Run: headless pygame with SDL's dummy video driver; simulated clock (each Clock.tick advances the game by its frame time, no real sleeping); random seed 0; keys injected as events and as key.get_pressed() state; no mouse input; restart key RETURN tapped at the start of phases 3 and 4.
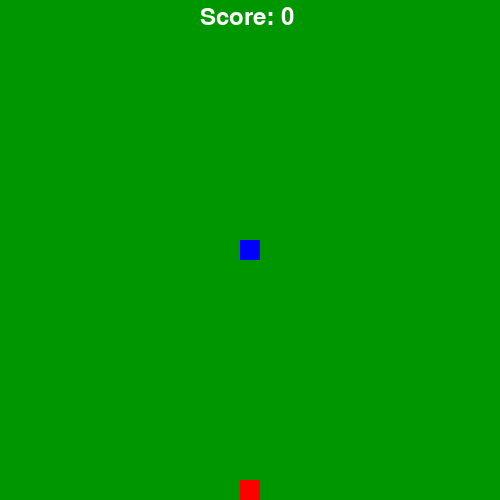
Frame 1 of 4 · flips 1–60 · no input
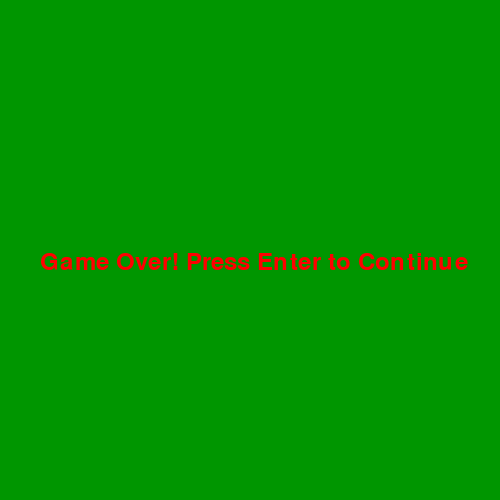
Frame 2 of 4 · flips 61–180 · tapped SPACE, RETURN · held RIGHT (→), D
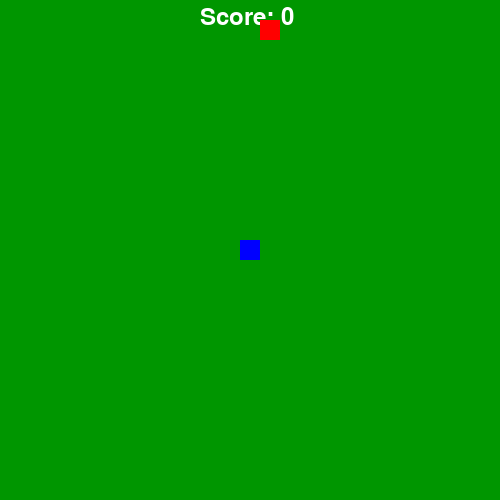
Frame 3 of 4 · flips 181–300 · tapped RETURN · held DOWN (↓), S
Frame 4 of 4 · flips 301–420 · tapped RETURN · held LEFT (←), A, UP (↑), W · screen same as frame 2, image omitted

The pygame program that drew these frames:

# initialising the game
import pygame
import random
pygame.init()

# defining colours
white = (255, 255, 255)
blue = (0, 0, 255)
red = (255, 0, 0)
green = (0, 150, 0)
screen_width = 500
screen_height = 500

font = pygame.font.SysFont(None, 35)

# function to print score on screen
def screen_text(text, colour, x, y):
    text_screen = font.render(text, True, colour)
    GameWindow.blit(text_screen, [x, y])

# function to increase snake length
def plot_snake(GameWindow, colour, snake_list, snake_size):
    for x,y in snake_list:
        pygame.draw.rect(GameWindow, colour, [x, y, snake_size, snake_size])

# initialising game clock
clock = pygame.time.Clock()

# creating game window
GameWindow = pygame.display.set_mode((screen_width,screen_height))
pygame.display.set_caption("Snakes")      
def gameloop():

    # game specific variables
    game_exit = False
    game_over = False
    snake_size = 20
    food_x = random.randint(0, (screen_width - snake_size)//snake_size) * snake_size
    food_y = random.randint(0, (screen_height - snake_size)//snake_size) * snake_size
    velocity_x = 0
    velocity_y = 0
    fps = 15
    score = 0
    snake_list = []
    snake_length = 1
    snake_speed = snake_size
    snake_x = (screen_width // 2 // snake_size) * snake_size
    snake_y = (screen_height // 2 // snake_size) * snake_size

    while not game_exit:

        if game_over:
            GameWindow.fill(green)
            screen_text("Game Over! Press Enter to Continue", red, 40, 250)
            for event in pygame.event.get():
                if event.type == pygame.QUIT:
                    game_exit = True
                if event.type == pygame.KEYDOWN:
                    if event.key == pygame.K_RETURN:
                        gameloop()
        else:
            for event in pygame.event.get():
                if event.type == pygame.QUIT:
                    game_exit = True
                if event.type == pygame.KEYDOWN:
                    if event.key == pygame.K_RIGHT:
                        velocity_x = snake_speed
                        velocity_y = 0
                    if event.key == pygame.K_LEFT:
                        velocity_x = -snake_speed
                        velocity_y = 0
                    if event.key == pygame.K_UP:
                        velocity_y = -snake_speed
                        velocity_x = 0
                    if event.key == pygame.K_DOWN:
                        velocity_y = snake_speed
                        velocity_x = 0
            snake_x += velocity_x
            snake_y += velocity_y

            if snake_x == food_x and snake_y == food_y:
                score += 1
                snake_length += 1
                food_x = random.randint(0, (screen_width - snake_size) // snake_size) * snake_size
                food_y = random.randint(0, (screen_height - snake_size) // snake_size) * snake_size
                snake_length += 1

            GameWindow.fill(green)
            screen_text("Score: "+ str(score*10), white, 200, 5)
            pygame.draw.rect(GameWindow, red, [food_x, food_y, snake_size, snake_size])

            head = []
            head.append(snake_x)
            head.append(snake_y)
            snake_list.append(head)

            if snake_length>1 and head in snake_list[:-1]:
                game_over = True

            if len(snake_list)>snake_length:
                del snake_list[0]

            if snake_x < 0 or snake_x >= screen_width or snake_y < 0 or snake_y >= screen_height:
                game_over = True

            plot_snake(GameWindow, blue, snake_list, snake_size)

        pygame.display.update()
        clock.tick(fps)

    pygame.quit()
    quit()
gameloop()
